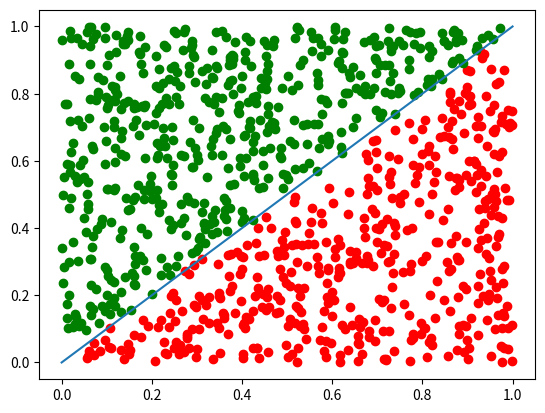
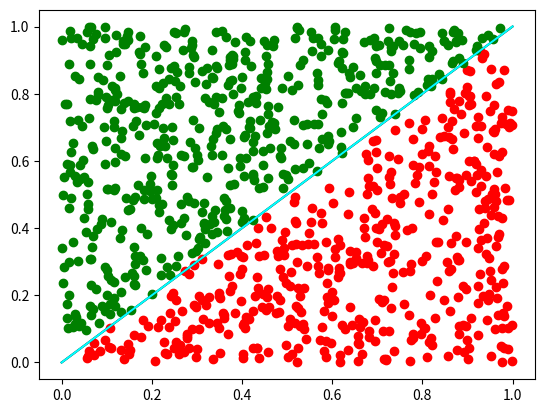

The matplotlib source for these figures, in order:
import numpy as np
import matplotlib.pyplot as plt

# (a)
# y = x
np.random.seed(0)
n = 1000


X1 = np.random.rand(n)
X2 = np.random.rand(n)
X = np.stack((np.ones(n), X1, X2), axis=-1)

x_line = np.linspace(0, 1, 100)
y_line = x_line
mask = X1 > X2

Y = np.zeros(n)
Y[mask] = 1
Y[~mask] = -1

plt.figure(1)
plt.scatter(X1[mask], X2[mask], color='red')
plt.scatter(X1[~mask], X2[~mask], color='green')
plt.plot(x_line, y_line)

# PLA algoritm

w = np.zeros(3)
counter = 0
while True:
    y_pred = (np.dot(X, w) > 0).astype(float) * 2 - 1
    misclassified_index = np.nonzero( Y != y_pred)[0]
    if len(misclassified_index) == 0:
        break
    cur_index = np.random.choice(misclassified_index)
    w = w + Y[cur_index] * X[cur_index]

    counter += 1

print(f"Iteration: {counter}")

# PLot all

# x1 = np.linspace(0, 1, 100)
g_line = (-w[1] * x_line - w[0] ) / w[2]

plt.figure(2)
plt.scatter(X1[mask], X2[mask], color='red')
plt.scatter(X1[~mask], X2[~mask], color='green')
plt.plot(x_line, y_line, color='k')
plt.plot(x_line, g_line, color='cyan')

print(w)